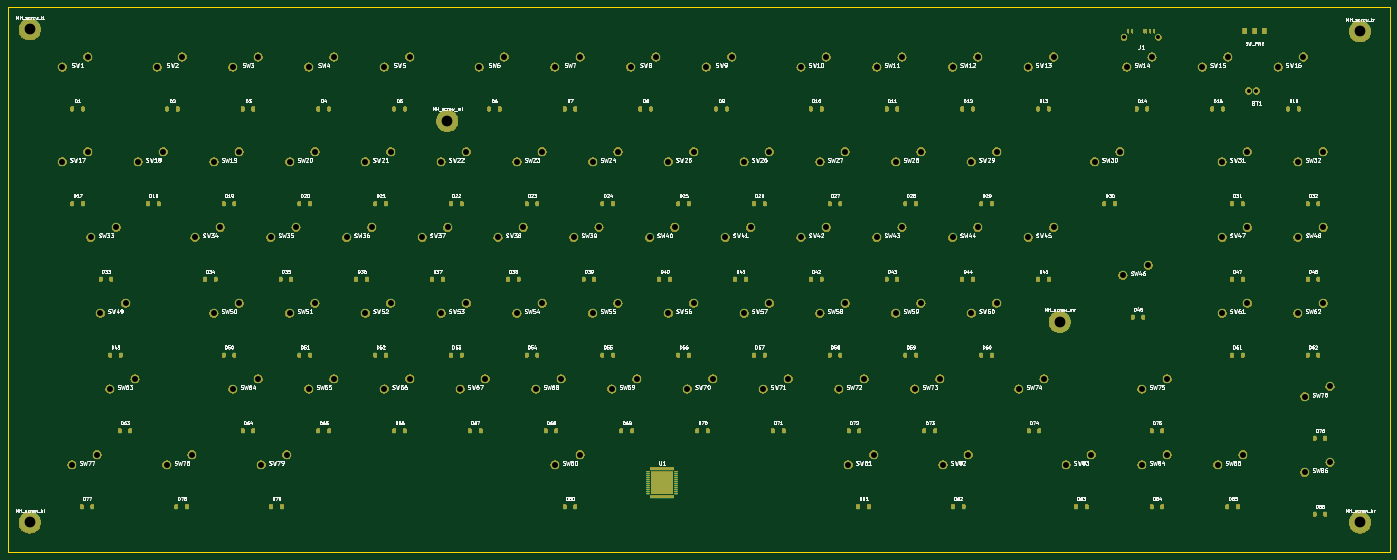
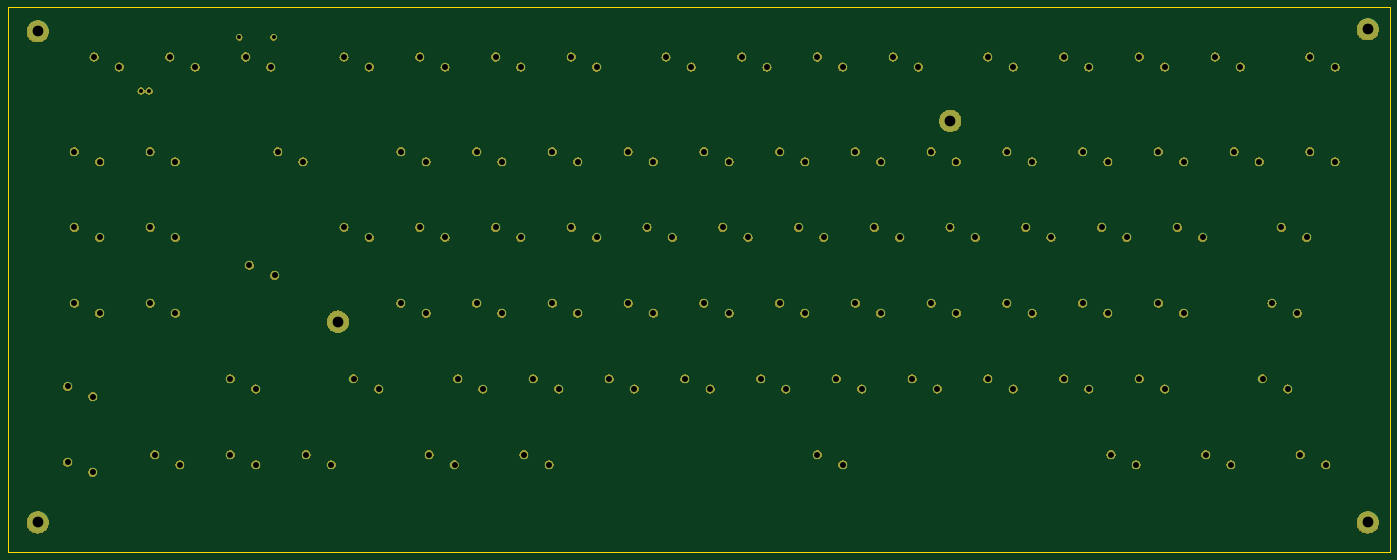
Circuit board: 12 layer files. Board 347.5 x 137.0 mm.
- bottom_copper: blue-dream-space-B_Cu.gbr (15534 bytes)
- bottom_mask: blue-dream-space-B_Mask.gbr (196280 bytes)
- paste: blue-dream-space-B_Paste.gbr (5055 bytes)
- bottom_silk: blue-dream-space-B_Silkscreen.gbr (5056 bytes)
- outline: blue-dream-space-Edge_Cuts.gbr (5209 bytes)
- top_copper: blue-dream-space-F_Cu.gbr (29966 bytes)
- top_mask: blue-dream-space-F_Mask.gbr (530393 bytes)
- paste: blue-dream-space-F_Paste.gbr (13545 bytes)
- top_silk: blue-dream-space-F_Silkscreen.gbr (395192 bytes)
- inner_copper: blue-dream-space-In1_Cu.gbr (14036 bytes)
- inner_copper: blue-dream-space-In2_Cu.gbr (14036 bytes)
- drill: blue-dream-space.drl (3504 bytes)

=== bottom_copper: blue-dream-space-B_Cu.gbr (15534 bytes, source omitted) ===
=== bottom_mask: blue-dream-space-B_Mask.gbr (196280 bytes, source omitted) ===
=== paste: blue-dream-space-B_Paste.gbr ===
%TF.GenerationSoftware,KiCad,Pcbnew,9.0.7-1.fc43*%
%TF.CreationDate,2026-03-27T02:21:04-04:00*%
%TF.ProjectId,blue-dream-space,626c7565-2d64-4726-9561-6d2d73706163,rev?*%
%TF.SameCoordinates,Original*%
%TF.FileFunction,Paste,Bot*%
%TF.FilePolarity,Positive*%
%FSLAX46Y46*%
G04 Gerber Fmt 4.6, Leading zero omitted, Abs format (unit mm)*
G04 Created by KiCad (PCBNEW 9.0.7-1.fc43) date 2026-03-27 02:21:04*
%MOMM*%
%LPD*%
G01*
G04 APERTURE LIST*
%ADD10C,0.350000*%
G04 APERTURE END LIST*
D10*
X30715000Y-31985000D03*
X37065000Y-29445000D03*
X54527500Y-31985000D03*
X60877500Y-29445000D03*
X73577500Y-31985000D03*
X79927500Y-29445000D03*
X92627500Y-31985000D03*
X98977500Y-29445000D03*
X111677500Y-31985000D03*
X118027500Y-29445000D03*
X135490000Y-31985000D03*
X141840000Y-29445000D03*
X154540000Y-31985000D03*
X160890000Y-29445000D03*
X173590000Y-31985000D03*
X179940000Y-29445000D03*
X192640000Y-31985000D03*
X198990000Y-29445000D03*
X216452500Y-31985000D03*
X222802500Y-29445000D03*
X235502500Y-31985000D03*
X241852500Y-29445000D03*
X254552500Y-31985000D03*
X260902500Y-29445000D03*
X273602500Y-31985000D03*
X279952500Y-29445000D03*
X298367500Y-31985000D03*
X304717500Y-29445000D03*
X317417500Y-31985000D03*
X323767500Y-29445000D03*
X336467500Y-31985000D03*
X342817500Y-29445000D03*
X30715000Y-55797500D03*
X37065000Y-53257500D03*
X49765000Y-55797500D03*
X56115000Y-53257500D03*
X68815000Y-55797500D03*
X75165000Y-53257500D03*
X87865000Y-55797500D03*
X94215000Y-53257500D03*
X106915000Y-55797500D03*
X113265000Y-53257500D03*
X125965000Y-55797500D03*
X132315000Y-53257500D03*
X145015000Y-55797500D03*
X151365000Y-53257500D03*
X164065000Y-55797500D03*
X170415000Y-53257500D03*
X183115000Y-55797500D03*
X189465000Y-53257500D03*
X202165000Y-55797500D03*
X208515000Y-53257500D03*
X221215000Y-55797500D03*
X227565000Y-53257500D03*
X240265000Y-55797500D03*
X246615000Y-53257500D03*
X259315000Y-55797500D03*
X265665000Y-53257500D03*
X290271300Y-55797500D03*
X296621300Y-53257500D03*
X322370500Y-55797500D03*
X328720500Y-53257500D03*
X341420500Y-55797500D03*
X347770500Y-53257500D03*
X37858800Y-74847500D03*
X44208800Y-72307500D03*
X64052500Y-74847500D03*
X70402500Y-72307500D03*
X83102500Y-74847500D03*
X89452500Y-72307500D03*
X102152500Y-74847500D03*
X108502500Y-72307500D03*
X121202500Y-74847500D03*
X127552500Y-72307500D03*
X140252500Y-74847500D03*
X146602500Y-72307500D03*
X159302500Y-74847500D03*
X165652500Y-72307500D03*
X178352500Y-74847500D03*
X184702500Y-72307500D03*
X197402500Y-74847500D03*
X203752500Y-72307500D03*
X216452500Y-74847500D03*
X222802500Y-72307500D03*
X235502500Y-74847500D03*
X241852500Y-72307500D03*
X254552500Y-74847500D03*
X260902500Y-72307500D03*
X273602500Y-74847500D03*
X279952500Y-72307500D03*
X297415000Y-84372500D03*
X303765000Y-81832500D03*
X322370500Y-74847500D03*
X328720500Y-72307500D03*
X341420500Y-74847500D03*
X347770500Y-72307500D03*
X40240000Y-93897500D03*
X46590000Y-91357500D03*
X68815000Y-93897500D03*
X75165000Y-91357500D03*
X87865000Y-93897500D03*
X94215000Y-91357500D03*
X106915000Y-93897500D03*
X113265000Y-91357500D03*
X125965000Y-93897500D03*
X132315000Y-91357500D03*
X145015000Y-93897500D03*
X151365000Y-91357500D03*
X164065000Y-93897500D03*
X170415000Y-91357500D03*
X183115000Y-93897500D03*
X189465000Y-91357500D03*
X202165000Y-93897500D03*
X208515000Y-91357500D03*
X221215000Y-93897500D03*
X227565000Y-91357500D03*
X240265000Y-93897500D03*
X246615000Y-91357500D03*
X259315000Y-93897500D03*
X265665000Y-91357500D03*
X322370500Y-93897500D03*
X328720500Y-91357500D03*
X341420500Y-93897500D03*
X347770500Y-91357500D03*
X42621300Y-112947500D03*
X48971300Y-110407500D03*
X73577500Y-112947500D03*
X79927500Y-110407500D03*
X92627500Y-112947500D03*
X98977500Y-110407500D03*
X111677500Y-112947500D03*
X118027500Y-110407500D03*
X130727500Y-112947500D03*
X137077500Y-110407500D03*
X149777500Y-112947500D03*
X156127500Y-110407500D03*
X168827500Y-112947500D03*
X175177500Y-110407500D03*
X187877500Y-112947500D03*
X194227500Y-110407500D03*
X206927500Y-112947500D03*
X213277500Y-110407500D03*
X225977500Y-112947500D03*
X232327500Y-110407500D03*
X245027500Y-112947500D03*
X251377500Y-110407500D03*
X271221300Y-112947500D03*
X277571300Y-110407500D03*
X302177500Y-112947500D03*
X308527500Y-110407500D03*
X343135000Y-114852500D03*
X349485000Y-112312500D03*
X33096300Y-131997500D03*
X39446300Y-129457500D03*
X56908800Y-131997500D03*
X63258800Y-129457500D03*
X80721300Y-131997500D03*
X87071300Y-129457500D03*
X154540000Y-131997500D03*
X160890000Y-129457500D03*
X228358800Y-131997500D03*
X234708800Y-129457500D03*
X252171300Y-131997500D03*
X258521300Y-129457500D03*
X283127500Y-131997500D03*
X289477500Y-129457500D03*
X302177500Y-131997500D03*
X308527500Y-129457500D03*
X321227500Y-131997500D03*
X327577500Y-129457500D03*
X343135000Y-133902500D03*
X349485000Y-131362500D03*
X306320000Y-24500000D03*
X297680000Y-24500000D03*
X331000000Y-38000000D03*
X329000000Y-38000000D03*
X22500000Y-22500000D03*
X357000000Y-23000000D03*
X22500000Y-146500000D03*
X357000000Y-146500000D03*
X127500000Y-45500000D03*
X281500000Y-96000000D03*
M02*

=== bottom_silk: blue-dream-space-B_Silkscreen.gbr ===
%TF.GenerationSoftware,KiCad,Pcbnew,9.0.7-1.fc43*%
%TF.CreationDate,2026-03-27T02:21:04-04:00*%
%TF.ProjectId,blue-dream-space,626c7565-2d64-4726-9561-6d2d73706163,rev?*%
%TF.SameCoordinates,Original*%
%TF.FileFunction,Legend,Bot*%
%TF.FilePolarity,Positive*%
%FSLAX46Y46*%
G04 Gerber Fmt 4.6, Leading zero omitted, Abs format (unit mm)*
G04 Created by KiCad (PCBNEW 9.0.7-1.fc43) date 2026-03-27 02:21:04*
%MOMM*%
%LPD*%
G01*
G04 APERTURE LIST*
%ADD10C,0.350000*%
G04 APERTURE END LIST*
D10*
X30715000Y-31985000D03*
X37065000Y-29445000D03*
X54527500Y-31985000D03*
X60877500Y-29445000D03*
X73577500Y-31985000D03*
X79927500Y-29445000D03*
X92627500Y-31985000D03*
X98977500Y-29445000D03*
X111677500Y-31985000D03*
X118027500Y-29445000D03*
X135490000Y-31985000D03*
X141840000Y-29445000D03*
X154540000Y-31985000D03*
X160890000Y-29445000D03*
X173590000Y-31985000D03*
X179940000Y-29445000D03*
X192640000Y-31985000D03*
X198990000Y-29445000D03*
X216452500Y-31985000D03*
X222802500Y-29445000D03*
X235502500Y-31985000D03*
X241852500Y-29445000D03*
X254552500Y-31985000D03*
X260902500Y-29445000D03*
X273602500Y-31985000D03*
X279952500Y-29445000D03*
X298367500Y-31985000D03*
X304717500Y-29445000D03*
X317417500Y-31985000D03*
X323767500Y-29445000D03*
X336467500Y-31985000D03*
X342817500Y-29445000D03*
X30715000Y-55797500D03*
X37065000Y-53257500D03*
X49765000Y-55797500D03*
X56115000Y-53257500D03*
X68815000Y-55797500D03*
X75165000Y-53257500D03*
X87865000Y-55797500D03*
X94215000Y-53257500D03*
X106915000Y-55797500D03*
X113265000Y-53257500D03*
X125965000Y-55797500D03*
X132315000Y-53257500D03*
X145015000Y-55797500D03*
X151365000Y-53257500D03*
X164065000Y-55797500D03*
X170415000Y-53257500D03*
X183115000Y-55797500D03*
X189465000Y-53257500D03*
X202165000Y-55797500D03*
X208515000Y-53257500D03*
X221215000Y-55797500D03*
X227565000Y-53257500D03*
X240265000Y-55797500D03*
X246615000Y-53257500D03*
X259315000Y-55797500D03*
X265665000Y-53257500D03*
X290271300Y-55797500D03*
X296621300Y-53257500D03*
X322370500Y-55797500D03*
X328720500Y-53257500D03*
X341420500Y-55797500D03*
X347770500Y-53257500D03*
X37858800Y-74847500D03*
X44208800Y-72307500D03*
X64052500Y-74847500D03*
X70402500Y-72307500D03*
X83102500Y-74847500D03*
X89452500Y-72307500D03*
X102152500Y-74847500D03*
X108502500Y-72307500D03*
X121202500Y-74847500D03*
X127552500Y-72307500D03*
X140252500Y-74847500D03*
X146602500Y-72307500D03*
X159302500Y-74847500D03*
X165652500Y-72307500D03*
X178352500Y-74847500D03*
X184702500Y-72307500D03*
X197402500Y-74847500D03*
X203752500Y-72307500D03*
X216452500Y-74847500D03*
X222802500Y-72307500D03*
X235502500Y-74847500D03*
X241852500Y-72307500D03*
X254552500Y-74847500D03*
X260902500Y-72307500D03*
X273602500Y-74847500D03*
X279952500Y-72307500D03*
X297415000Y-84372500D03*
X303765000Y-81832500D03*
X322370500Y-74847500D03*
X328720500Y-72307500D03*
X341420500Y-74847500D03*
X347770500Y-72307500D03*
X40240000Y-93897500D03*
X46590000Y-91357500D03*
X68815000Y-93897500D03*
X75165000Y-91357500D03*
X87865000Y-93897500D03*
X94215000Y-91357500D03*
X106915000Y-93897500D03*
X113265000Y-91357500D03*
X125965000Y-93897500D03*
X132315000Y-91357500D03*
X145015000Y-93897500D03*
X151365000Y-91357500D03*
X164065000Y-93897500D03*
X170415000Y-91357500D03*
X183115000Y-93897500D03*
X189465000Y-91357500D03*
X202165000Y-93897500D03*
X208515000Y-91357500D03*
X221215000Y-93897500D03*
X227565000Y-91357500D03*
X240265000Y-93897500D03*
X246615000Y-91357500D03*
X259315000Y-93897500D03*
X265665000Y-91357500D03*
X322370500Y-93897500D03*
X328720500Y-91357500D03*
X341420500Y-93897500D03*
X347770500Y-91357500D03*
X42621300Y-112947500D03*
X48971300Y-110407500D03*
X73577500Y-112947500D03*
X79927500Y-110407500D03*
X92627500Y-112947500D03*
X98977500Y-110407500D03*
X111677500Y-112947500D03*
X118027500Y-110407500D03*
X130727500Y-112947500D03*
X137077500Y-110407500D03*
X149777500Y-112947500D03*
X156127500Y-110407500D03*
X168827500Y-112947500D03*
X175177500Y-110407500D03*
X187877500Y-112947500D03*
X194227500Y-110407500D03*
X206927500Y-112947500D03*
X213277500Y-110407500D03*
X225977500Y-112947500D03*
X232327500Y-110407500D03*
X245027500Y-112947500D03*
X251377500Y-110407500D03*
X271221300Y-112947500D03*
X277571300Y-110407500D03*
X302177500Y-112947500D03*
X308527500Y-110407500D03*
X343135000Y-114852500D03*
X349485000Y-112312500D03*
X33096300Y-131997500D03*
X39446300Y-129457500D03*
X56908800Y-131997500D03*
X63258800Y-129457500D03*
X80721300Y-131997500D03*
X87071300Y-129457500D03*
X154540000Y-131997500D03*
X160890000Y-129457500D03*
X228358800Y-131997500D03*
X234708800Y-129457500D03*
X252171300Y-131997500D03*
X258521300Y-129457500D03*
X283127500Y-131997500D03*
X289477500Y-129457500D03*
X302177500Y-131997500D03*
X308527500Y-129457500D03*
X321227500Y-131997500D03*
X327577500Y-129457500D03*
X343135000Y-133902500D03*
X349485000Y-131362500D03*
X306320000Y-24500000D03*
X297680000Y-24500000D03*
X331000000Y-38000000D03*
X329000000Y-38000000D03*
X22500000Y-22500000D03*
X357000000Y-23000000D03*
X22500000Y-146500000D03*
X357000000Y-146500000D03*
X127500000Y-45500000D03*
X281500000Y-96000000D03*
M02*

=== outline: blue-dream-space-Edge_Cuts.gbr ===
%TF.GenerationSoftware,KiCad,Pcbnew,9.0.7-1.fc43*%
%TF.CreationDate,2026-03-27T02:21:04-04:00*%
%TF.ProjectId,blue-dream-space,626c7565-2d64-4726-9561-6d2d73706163,rev?*%
%TF.SameCoordinates,Original*%
%TF.FileFunction,Profile,NP*%
%FSLAX46Y46*%
G04 Gerber Fmt 4.6, Leading zero omitted, Abs format (unit mm)*
G04 Created by KiCad (PCBNEW 9.0.7-1.fc43) date 2026-03-27 02:21:04*
%MOMM*%
%LPD*%
G01*
G04 APERTURE LIST*
%TA.AperFunction,Profile*%
%ADD10C,0.100000*%
%TD*%
%ADD11C,0.350000*%
G04 APERTURE END LIST*
D10*
X17000000Y-17000000D02*
X364470000Y-17000000D01*
X364470000Y-153967500D01*
X17000000Y-153967500D01*
X17000000Y-17000000D01*
D11*
X30715000Y-31985000D03*
X37065000Y-29445000D03*
X54527500Y-31985000D03*
X60877500Y-29445000D03*
X73577500Y-31985000D03*
X79927500Y-29445000D03*
X92627500Y-31985000D03*
X98977500Y-29445000D03*
X111677500Y-31985000D03*
X118027500Y-29445000D03*
X135490000Y-31985000D03*
X141840000Y-29445000D03*
X154540000Y-31985000D03*
X160890000Y-29445000D03*
X173590000Y-31985000D03*
X179940000Y-29445000D03*
X192640000Y-31985000D03*
X198990000Y-29445000D03*
X216452500Y-31985000D03*
X222802500Y-29445000D03*
X235502500Y-31985000D03*
X241852500Y-29445000D03*
X254552500Y-31985000D03*
X260902500Y-29445000D03*
X273602500Y-31985000D03*
X279952500Y-29445000D03*
X298367500Y-31985000D03*
X304717500Y-29445000D03*
X317417500Y-31985000D03*
X323767500Y-29445000D03*
X336467500Y-31985000D03*
X342817500Y-29445000D03*
X30715000Y-55797500D03*
X37065000Y-53257500D03*
X49765000Y-55797500D03*
X56115000Y-53257500D03*
X68815000Y-55797500D03*
X75165000Y-53257500D03*
X87865000Y-55797500D03*
X94215000Y-53257500D03*
X106915000Y-55797500D03*
X113265000Y-53257500D03*
X125965000Y-55797500D03*
X132315000Y-53257500D03*
X145015000Y-55797500D03*
X151365000Y-53257500D03*
X164065000Y-55797500D03*
X170415000Y-53257500D03*
X183115000Y-55797500D03*
X189465000Y-53257500D03*
X202165000Y-55797500D03*
X208515000Y-53257500D03*
X221215000Y-55797500D03*
X227565000Y-53257500D03*
X240265000Y-55797500D03*
X246615000Y-53257500D03*
X259315000Y-55797500D03*
X265665000Y-53257500D03*
X290271300Y-55797500D03*
X296621300Y-53257500D03*
X322370500Y-55797500D03*
X328720500Y-53257500D03*
X341420500Y-55797500D03*
X347770500Y-53257500D03*
X37858800Y-74847500D03*
X44208800Y-72307500D03*
X64052500Y-74847500D03*
X70402500Y-72307500D03*
X83102500Y-74847500D03*
X89452500Y-72307500D03*
X102152500Y-74847500D03*
X108502500Y-72307500D03*
X121202500Y-74847500D03*
X127552500Y-72307500D03*
X140252500Y-74847500D03*
X146602500Y-72307500D03*
X159302500Y-74847500D03*
X165652500Y-72307500D03*
X178352500Y-74847500D03*
X184702500Y-72307500D03*
X197402500Y-74847500D03*
X203752500Y-72307500D03*
X216452500Y-74847500D03*
X222802500Y-72307500D03*
X235502500Y-74847500D03*
X241852500Y-72307500D03*
X254552500Y-74847500D03*
X260902500Y-72307500D03*
X273602500Y-74847500D03*
X279952500Y-72307500D03*
X297415000Y-84372500D03*
X303765000Y-81832500D03*
X322370500Y-74847500D03*
X328720500Y-72307500D03*
X341420500Y-74847500D03*
X347770500Y-72307500D03*
X40240000Y-93897500D03*
X46590000Y-91357500D03*
X68815000Y-93897500D03*
X75165000Y-91357500D03*
X87865000Y-93897500D03*
X94215000Y-91357500D03*
X106915000Y-93897500D03*
X113265000Y-91357500D03*
X125965000Y-93897500D03*
X132315000Y-91357500D03*
X145015000Y-93897500D03*
X151365000Y-91357500D03*
X164065000Y-93897500D03*
X170415000Y-91357500D03*
X183115000Y-93897500D03*
X189465000Y-91357500D03*
X202165000Y-93897500D03*
X208515000Y-91357500D03*
X221215000Y-93897500D03*
X227565000Y-91357500D03*
X240265000Y-93897500D03*
X246615000Y-91357500D03*
X259315000Y-93897500D03*
X265665000Y-91357500D03*
X322370500Y-93897500D03*
X328720500Y-91357500D03*
X341420500Y-93897500D03*
X347770500Y-91357500D03*
X42621300Y-112947500D03*
X48971300Y-110407500D03*
X73577500Y-112947500D03*
X79927500Y-110407500D03*
X92627500Y-112947500D03*
X98977500Y-110407500D03*
X111677500Y-112947500D03*
X118027500Y-110407500D03*
X130727500Y-112947500D03*
X137077500Y-110407500D03*
X149777500Y-112947500D03*
X156127500Y-110407500D03*
X168827500Y-112947500D03*
X175177500Y-110407500D03*
X187877500Y-112947500D03*
X194227500Y-110407500D03*
X206927500Y-112947500D03*
X213277500Y-110407500D03*
X225977500Y-112947500D03*
X232327500Y-110407500D03*
X245027500Y-112947500D03*
X251377500Y-110407500D03*
X271221300Y-112947500D03*
X277571300Y-110407500D03*
X302177500Y-112947500D03*
X308527500Y-110407500D03*
X343135000Y-114852500D03*
X349485000Y-112312500D03*
X33096300Y-131997500D03*
X39446300Y-129457500D03*
X56908800Y-131997500D03*
X63258800Y-129457500D03*
X80721300Y-131997500D03*
X87071300Y-129457500D03*
X154540000Y-131997500D03*
X160890000Y-129457500D03*
X228358800Y-131997500D03*
X234708800Y-129457500D03*
X252171300Y-131997500D03*
X258521300Y-129457500D03*
X283127500Y-131997500D03*
X289477500Y-129457500D03*
X302177500Y-131997500D03*
X308527500Y-129457500D03*
X321227500Y-131997500D03*
X327577500Y-129457500D03*
X343135000Y-133902500D03*
X349485000Y-131362500D03*
X306320000Y-24500000D03*
X297680000Y-24500000D03*
X331000000Y-38000000D03*
X329000000Y-38000000D03*
X22500000Y-22500000D03*
X357000000Y-23000000D03*
X22500000Y-146500000D03*
X357000000Y-146500000D03*
X127500000Y-45500000D03*
X281500000Y-96000000D03*
M02*

=== top_copper: blue-dream-space-F_Cu.gbr (29966 bytes, source omitted) ===
=== top_mask: blue-dream-space-F_Mask.gbr (530393 bytes, source omitted) ===
=== paste: blue-dream-space-F_Paste.gbr (13545 bytes, source omitted) ===
=== top_silk: blue-dream-space-F_Silkscreen.gbr (395192 bytes, source omitted) ===
=== inner_copper: blue-dream-space-In1_Cu.gbr (14036 bytes, source omitted) ===
=== inner_copper: blue-dream-space-In2_Cu.gbr (14036 bytes, source omitted) ===
=== drill: blue-dream-space.drl ===
M48
; DRILL file {KiCad 9.0.7-1.fc43} date 2026-03-27T02:21:04-0400
; FORMAT={-:-/ absolute / metric / decimal}
; #@! TF.CreationDate,2026-03-27T02:21:04-04:00
; #@! TF.GenerationSoftware,Kicad,Pcbnew,9.0.7-1.fc43
; #@! TF.FileFunction,MixedPlating,1,4
FMAT,2
METRIC
; #@! TA.AperFunction,Plated,PTH,ComponentDrill
T1C1.000
; #@! TA.AperFunction,Plated,PTH,ComponentDrill
T2C1.500
; #@! TA.AperFunction,Plated,PTH,ComponentDrill
T3C2.700
%
G90
G05
T1
X297.68Y-24.5
X306.32Y-24.5
X329.0Y-38.0
X331.0Y-38.0
T2
X30.715Y-31.985
X30.715Y-55.797
X33.096Y-131.998
X37.065Y-29.445
X37.065Y-53.258
X37.859Y-74.847
X39.446Y-129.457
X40.24Y-93.897
X42.621Y-112.947
X44.209Y-72.307
X46.59Y-91.358
X48.971Y-110.407
X49.765Y-55.797
X54.527Y-31.985
X56.115Y-53.258
X56.909Y-131.998
X60.877Y-29.445
X63.259Y-129.457
X64.052Y-74.847
X68.815Y-55.797
X68.815Y-93.897
X70.403Y-72.307
X73.578Y-31.985
X73.578Y-112.947
X75.165Y-53.258
X75.165Y-91.358
X79.927Y-29.445
X79.927Y-110.407
X80.721Y-131.998
X83.102Y-74.847
X87.071Y-129.457
X87.865Y-55.797
X87.865Y-93.897
X89.453Y-72.307
X92.627Y-31.985
X92.627Y-112.947
X94.215Y-53.258
X94.215Y-91.358
X98.977Y-29.445
X98.977Y-110.407
X102.152Y-74.847
X106.915Y-55.797
X106.915Y-93.897
X108.502Y-72.307
X111.677Y-31.985
X111.677Y-112.947
X113.265Y-53.258
X113.265Y-91.358
X118.027Y-29.445
X118.027Y-110.407
X121.203Y-74.847
X125.965Y-55.797
X125.965Y-93.897
X127.552Y-72.307
X130.727Y-112.947
X132.315Y-53.258
X132.315Y-91.358
X135.49Y-31.985
X137.077Y-110.407
X140.252Y-74.847
X141.84Y-29.445
X145.015Y-55.797
X145.015Y-93.897
X146.602Y-72.307
X149.778Y-112.947
X151.365Y-53.258
X151.365Y-91.358
X154.54Y-31.985
X154.54Y-131.998
X156.127Y-110.407
X159.302Y-74.847
X160.89Y-29.445
X160.89Y-129.457
X164.065Y-55.797
X164.065Y-93.897
X165.653Y-72.307
X168.827Y-112.947
X170.415Y-53.258
X170.415Y-91.358
X173.59Y-31.985
X175.177Y-110.407
X178.352Y-74.847
X179.94Y-29.445
X183.115Y-55.797
X183.115Y-93.897
X184.702Y-72.307
X187.877Y-112.947
X189.465Y-53.258
X189.465Y-91.358
X192.64Y-31.985
X194.227Y-110.407
X197.403Y-74.847
X198.99Y-29.445
X202.165Y-55.797
X202.165Y-93.897
X203.752Y-72.307
X206.927Y-112.947
X208.515Y-53.258
X208.515Y-91.358
X213.278Y-110.407
X216.452Y-31.985
X216.452Y-74.847
X221.215Y-55.797
X221.215Y-93.897
X222.802Y-29.445
X222.802Y-72.307
X225.977Y-112.947
X227.565Y-53.258
X227.565Y-91.358
X228.359Y-131.998
X232.327Y-110.407
X234.709Y-129.457
X235.502Y-31.985
X235.502Y-74.847
X240.265Y-55.797
X240.265Y-93.897
X241.852Y-29.445
X241.852Y-72.307
X245.027Y-112.947
X246.615Y-53.258
X246.615Y-91.358
X251.377Y-110.407
X252.171Y-131.998
X254.552Y-31.985
X254.552Y-74.847
X258.521Y-129.457
X259.315Y-55.797
X259.315Y-93.897
X260.902Y-29.445
X260.902Y-72.307
X265.665Y-53.258
X265.665Y-91.358
X271.221Y-112.947
X273.602Y-31.985
X273.602Y-74.847
X277.571Y-110.407
X279.952Y-29.445
X279.952Y-72.307
X283.127Y-131.998
X289.477Y-129.457
X290.271Y-55.797
X296.621Y-53.258
X297.415Y-84.373
X298.368Y-31.985
X302.178Y-112.947
X302.178Y-131.998
X303.765Y-81.832
X304.717Y-29.445
X308.527Y-110.407
X308.527Y-129.457
X317.417Y-31.985
X321.227Y-131.998
X322.37Y-55.797
X322.37Y-74.847
X322.37Y-93.897
X323.767Y-29.445
X327.577Y-129.457
X328.72Y-53.258
X328.72Y-72.307
X328.72Y-91.358
X336.467Y-31.985
X341.421Y-55.797
X341.421Y-74.847
X341.421Y-93.897
X342.817Y-29.445
X343.135Y-114.852
X343.135Y-133.903
X347.77Y-53.258
X347.77Y-72.307
X347.77Y-91.358
X349.485Y-112.312
X349.485Y-131.362
T3
X22.5Y-22.5
X22.5Y-146.5
X127.5Y-45.5
X281.5Y-96.0
X357.0Y-23.0
X357.0Y-146.5
M30
